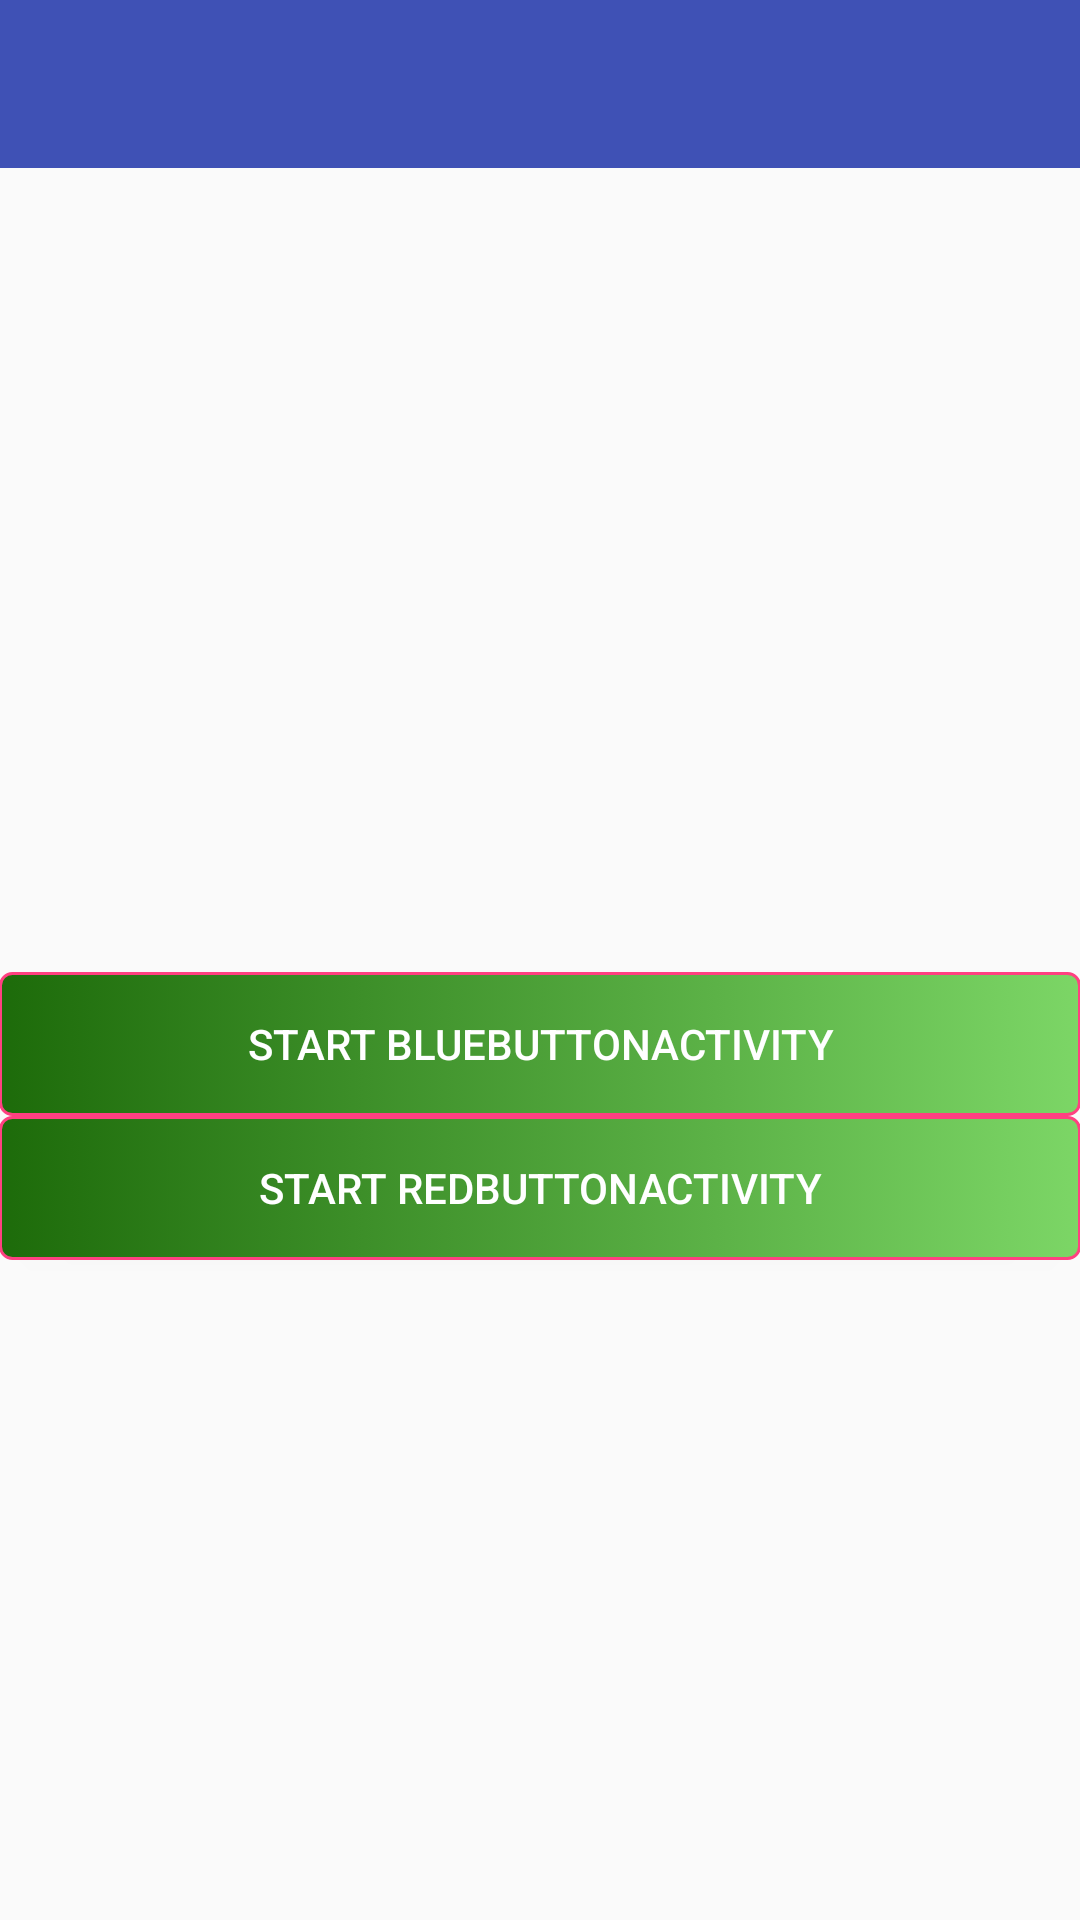

Produce the Android XML layout that renders to this screen, including the resource entries it uses.
<!-- AndroidManifest.xml: application theme AppTheme -->
<!-- res/layout/activity_main.xml -->
<?xml version="1.0" encoding="utf-8"?>
<RelativeLayout xmlns:android="http://schemas.android.com/apk/res/android"
    xmlns:tools="http://schemas.android.com/tools"
    xmlns:app="http://schemas.android.com/apk/res-auto"
    android:id="@+id/activity_main"
    android:layout_width="match_parent"
    android:layout_height="match_parent"
    tools:context="com.example.webprog26.taskactivities.MainActivity">
    <android.support.v7.widget.Toolbar
        android:layout_width="match_parent"
        android:layout_height="?android:attr/actionBarSize"
        android:id="@+id/toolbar"
        app:titleTextColor="@color/colorAccent"
        style="@style/ToolBarTheme"/>
    <RelativeLayout
        android:layout_width="match_parent"
        android:layout_height="match_parent"
        android:layout_below="@+id/toolbar"
        android:paddingBottom="@dimen/activity_vertical_margin"
        android:paddingLeft="@dimen/activity_horizontal_margin"
        android:paddingRight="@dimen/activity_horizontal_margin"
        android:paddingTop="@dimen/activity_vertical_margin">
        <Button
            android:layout_width="match_parent"
            android:layout_height="wrap_content"
            android:id="@+id/btnStartBlueButtonActivity"
            android:text="@string/start_blue_btn_activity"
            android:layout_centerVertical="true"
            style="@style/CustomButtonStyle"
            android:background="@drawable/green_button_selector"/>
        <Button
            android:layout_width="match_parent"
            android:layout_height="wrap_content"
            android:id="@+id/btnStartRedButtonActivity"
            android:text="@string/start_red_btn_activity"
            android:layout_centerVertical="true"
            android:layout_below="@+id/btnStartBlueButtonActivity"
            style="@style/CustomButtonStyle"
            android:background="@drawable/green_button_selector"/>
    </RelativeLayout>
</RelativeLayout>
<!-- resources referenced by this layout -->
<resources>
  <color name="colorAccent">#FF4081</color>
  <!-- drawable green_button_selector (drawable) -->
  <?xml version="1.0" encoding="utf-8"?>
  <selector xmlns:android="http://schemas.android.com/apk/res/android">
      <item android:state_enabled="true"
          android:state_pressed="false"
          android:drawable="@drawable/green_button_normal"/>
      <item android:state_enabled="true"
          android:state_pressed="true"
          android:drawable="@drawable/green_button_pressed"/>
  </selector>
  <string name="start_blue_btn_activity">Start BlueButtonActivity</string>
  <string name="start_red_btn_activity">Start RedButtonActivity</string>
  <style name="CustomButtonStyle" parent="AppTheme">
          <item name="android:layout_marginBottom">@dimen/activity_vertical_margin</item>
          <item name="android:textAppearance">?android:attr/textAppearanceButton</item>
          <item name="android:textColor">@color/colorWhite</item>
      </style>
  <style name="ToolBarTheme" parent="AppTheme">
          <item name="android:background">@color/colorPrimary</item>
      </style>
  <style name="AppTheme" parent="Theme.AppCompat.Light.NoActionBar">
          
          <item name="colorPrimary">@color/colorPrimary</item>
          <item name="colorPrimaryDark">@color/colorPrimaryDark</item>
          <item name="colorAccent">@color/colorAccent</item>
      </style>
  <!-- drawable green_button_normal (drawable) -->
  <?xml version="1.0" encoding="utf-8"?>
  <shape xmlns:android="http://schemas.android.com/apk/res/android"
      android:shape="rectangle">
      <corners
          android:radius="4dp"/>
      <stroke
          android:color="@color/colorAccent"
          android:width="1dp"/>
      <gradient
          android:angle="180"
          android:startColor="@color/lightGreen"
          android:endColor="@color/darkGreen"/>
      <padding
          android:left="4dp"
          android:top="4dp"
          android:right="4dp"
          android:bottom="4dp"/>
  </shape>
  <!-- drawable green_button_pressed (drawable) -->
  <?xml version="1.0" encoding="utf-8"?>
  <shape xmlns:android="http://schemas.android.com/apk/res/android"
      android:shape="rectangle">
      <corners
          android:radius="4dp"/>
      <stroke
          android:color="@color/colorAccent"
          android:width="1dp"/>
      <gradient
          android:angle="180"
          android:startColor="@color/darkGreen"
          android:endColor="@color/lightGreen"/>
      <padding
          android:left="4dp"
          android:top="4dp"
          android:right="4dp"
          android:bottom="4dp"/>
  </shape>
  <color name="colorWhite">#FFFFFF</color>
  <color name="colorPrimary">#3F51B5</color>
  <color name="colorPrimaryDark">#303F9F</color>
  <color name="lightGreen">#7cd666</color>
  <color name="darkGreen">#1d6b0a</color>
</resources>
